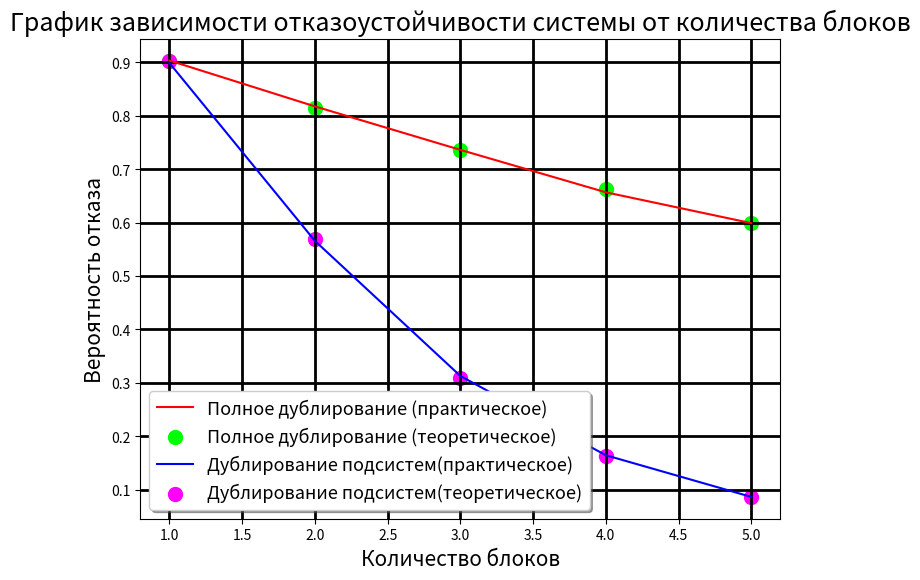

The matplotlib source for this figure:
import numpy as np
import matplotlib.pyplot as plt
from matplotlib import rcParams
 
#русскоязычные подписи на графиках
rcParams['font.family']='sans-serif'
rcParams['font.fantasy']='Arial'
 
Pi=[0.2599,0.2638,0.5499,0.5132,0.1839]
n=[1,2,3,4,5]

def polnoe_dublirovanie(pi,ni): #вероятность отказа системы с полным дублированием
    p_otk_pdubl = []
    pr=1-pi[0]
    for i in range(len(pi)-1):
        pr=pr*(1-pi[i+1])
    for j in range(len(ni)):
        p_otk_pdubl.append((1-pr)**ni[j])
    return p_otk_pdubl
 
def dulirovanie_sys(pi,ni): #вероятность отказа системы с дублированием подсистем
    p_otk_dubsys=[]
    for j in range(len(ni)):
        pr=1-(pi[0]**ni[j])
        for i in range(len(pi)-1):
            pr=pr*(1-(pi[i+1]**ni[j]))
        p_otk_dubsys.append((1-pr))
    return p_otk_dubsys
 
def polnoe_dublirovanie_practica(pi,ni): #система с полным дублированием моделирование работы системы с полным дублированием
    massiv1=[]
    #для нескольких блоков
    for block in range(len(ni)):
        otkaz=0
        iterations=0
        if block==0:
            p_ver=np.array([pi])
        else: 
            p_ver=np.insert(p_ver,block,p_ver[block-1],axis=0)
        while otkaz<10000:
            flag = False
            for row in range(ni[block]): #по кол-ву блоков
                for element in range(5): #по подсистем
                    random_value = np.random.sample()
                    if row == ni[block]-1: #проверка, что блок последний
                        if random_value<p_ver[row][element]: #проверка по значению
                            otkaz += 1
                            iterations+=1
                            flag = True
                            break
                        elif element == 4: #если if не выполнялся, то на последней подсистеме сюда
                            iterations+=1
                        else: continue
                    elif row != ni[block] - 1: #если блок НЕ последний
                        if random_value < p_ver[row][element]: #проверка по значению
                            break
                        elif element == 4: #если if не выполнялся, то на последней подсистеме сюда
                            iterations += 1
                            flag = True
                            break
                        else: continue
                if flag:
                    break
        massiv1.append(otkaz/iterations)
    return massiv1
 
def dulirovanie_sys_practica(pi,ni): #моделирование работы системы с дублированием подсистем для нескольких блоков
    massiv2=[]
    #для нескольких блоков
    for block in range(len(ni)):
        otkaz=0
        iterations=0
        if block==0:
            p_ver=np.array([pi])
        else: 
            p_ver=np.insert(p_ver, block, p_ver[block-1], axis=0)
        check_size=p_ver.shape
        check_size=check_size[0]
        while otkaz<10000:
            flag=False
            row=0 #изначально блоков
            for i in range(5): # по количеству подсисистем
                random_value=np.random.sample()
                if random_value<p_ver[row][i]:
                    if check_size!=1: #проверка, что блоков не 1
                        for duplication in range(check_size-1): #дублирование по количеству блоков
                            random_value=np.random.sample()
                            if random_value<p_ver[row][i]:
                                if duplication==check_size - 2: #так как один блок проверили изначальо, то до минус 2
                                    otkaz+=1
                                    iterations+=1
                                    flag=True
                                    break
                                else: 
                                    continue
                            else:
                                if i==4:
                                    iterations+=1
                                break
                    else: #если блок был 1
                        otkaz+=1
                        iterations+=1
                        flag=True
                        break
                elif i==4:
                    iterations+=1
                    flag=True
                    break
                else:
                    continue          
                if flag:
                    break
        massiv2.append(otkaz/iterations)
    return massiv2
 
P1_teor=polnoe_dublirovanie(Pi,n)
P1_pract=polnoe_dublirovanie_practica(Pi,n)
P2_teor=dulirovanie_sys(Pi,n)
P2_pract=dulirovanie_sys_practica(Pi, n)
#P_teor=teoreticheskoe(Pi,n)
 
print('Значения полного дублирования')
print('Теоретическое|Практическое')
for i in range(len(P1_teor)):
    print(round(P1_teor[i],4),'|',round(P1_pract[i],4))
print("") 
print('Значения с дублирование блоков')
print('Теоретическое|Практическое')
for i in range(len(P2_teor)):
    print(round(P2_teor[i],4),'|',round(P2_pract[i],4))   
 
 
fig = plt.figure(1)
ax1 = fig.add_axes([0,1.2,1,1])
ax1.grid(True, color = [0,0,0], lw = 2)
ax1.set_title('График зависимости отказоустойчивости системы от количества блоков',fontsize=18,color='black')
ax1.plot(n, P1_pract, color='r', label='Полное дублирование (практическое)')
ax1.scatter(n, P1_teor, color=[0,1,0], label='Полное дублирование (теоретическое)',s=100)
ax1.plot(n, P2_pract, color='b', label='Дублирование подсистем(практическое)')
ax1.scatter(n, P2_teor, color=[1,0,1], label='Дублирование подсистем(теоретическое)',s=100) 
ax1.set_ylabel('Вероятность отказа', fontsize = 15, color = 'black')
ax1.set_xlabel('Количество блоков', fontsize = 15, color = 'black')
ax1.legend(loc=0, shadow=True, fontsize=13)
fig.savefig('lab5_1.png', bbox_inches='tight')
